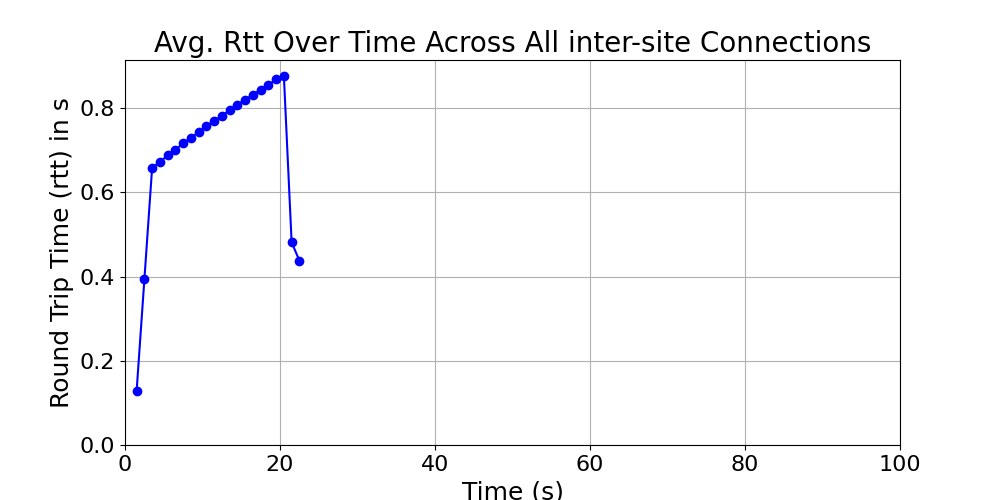

Values plotted in this chart, from the file beside it:
time_bin, rtt, time_bin_mid
[1, 2), 0.1284, 1.5
[2, 3), 0.393, 2.5
[3, 4), 0.6582, 3.5
[4, 5), 0.6717, 4.5
[5, 6), 0.6879, 5.5
[6, 7), 0.7011, 6.5
[7, 8), 0.7159, 7.5
[8, 9), 0.7298, 8.5
[9, 10), 0.7424, 9.5
[10, 11), 0.7569, 10.5
[11, 12), 0.7699, 11.5
[12, 13), 0.7821, 12.5
[13, 14), 0.7946, 13.5
[14, 15), 0.8083, 14.5
[15, 16), 0.8202, 15.5
[16, 17), 0.832, 16.5
[17, 18), 0.8436, 17.5
[18, 19), 0.8554, 18.5
[19, 20), 0.868, 19.5
[20, 21), 0.8767, 20.5
[21, 22), 0.4813, 21.5
[22, 23), 0.4378, 22.5
